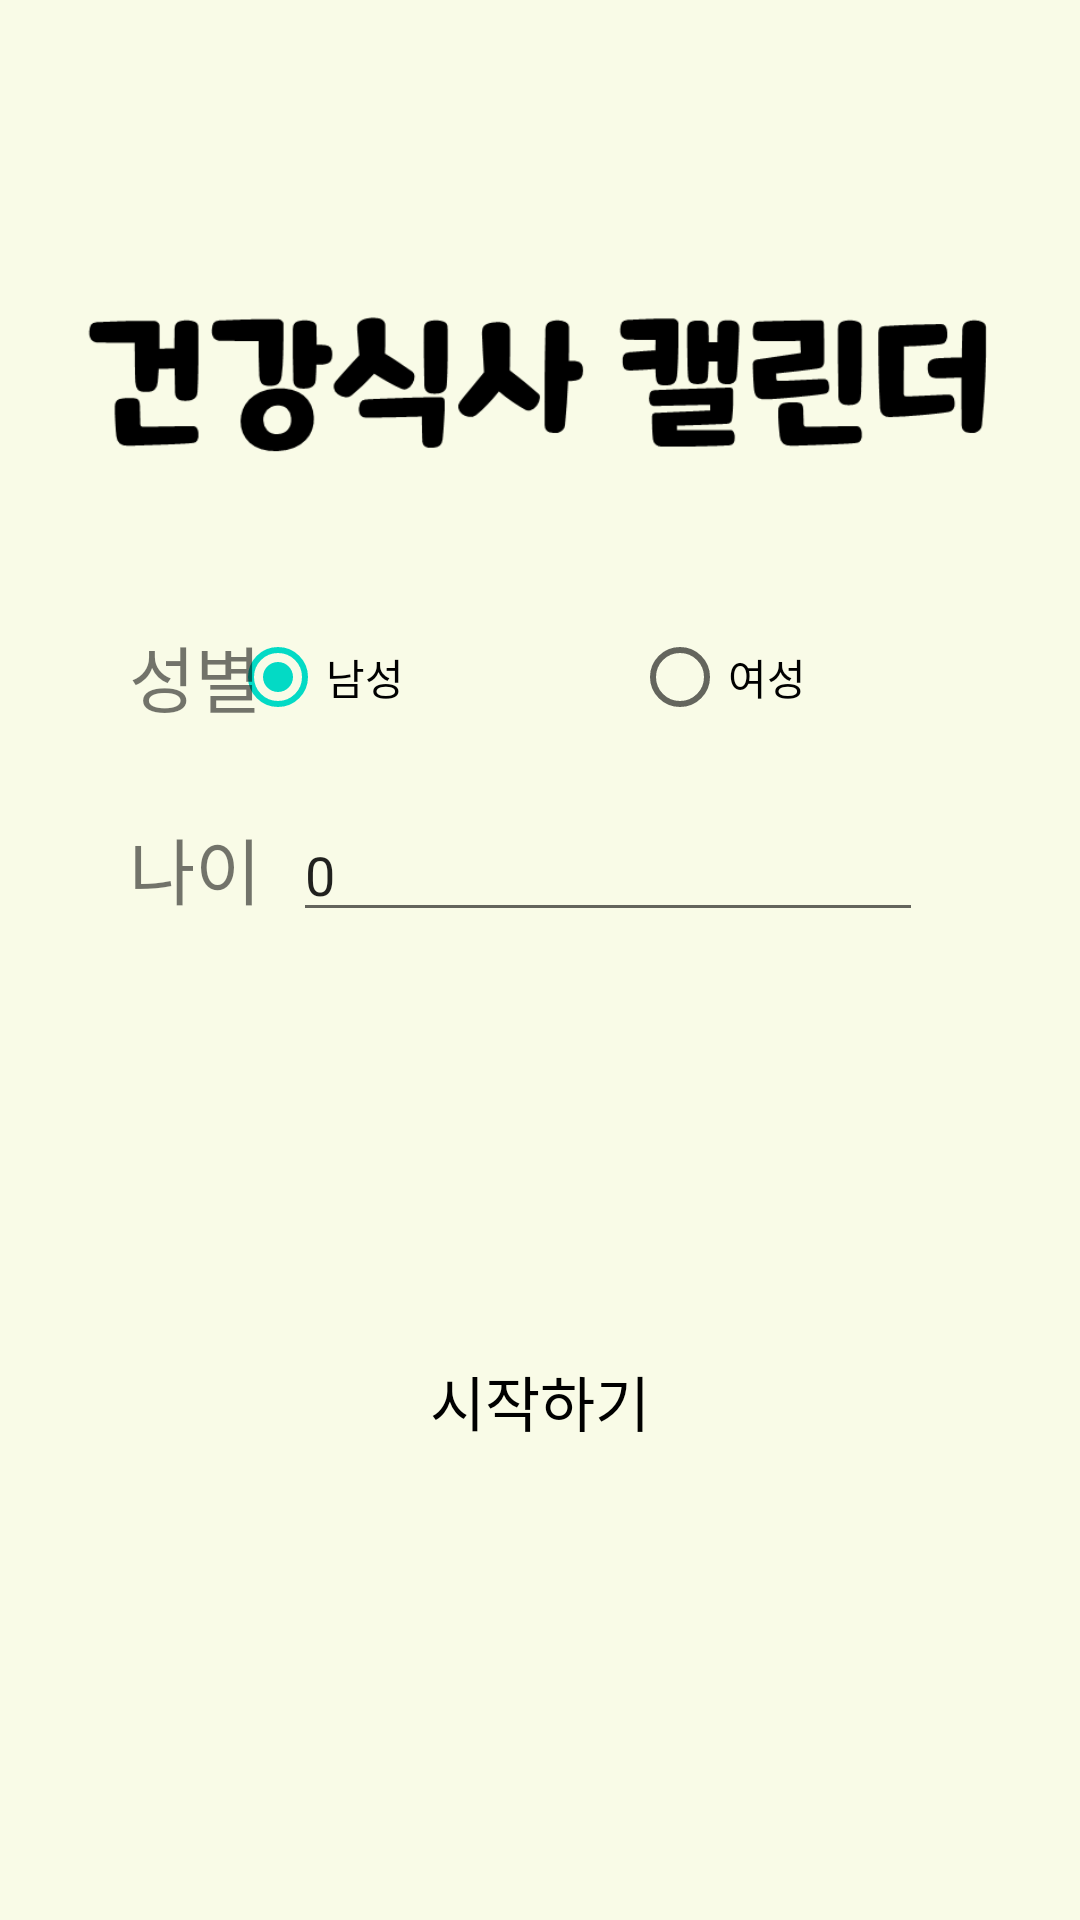

The Android layout XML behind this screen, and the referenced resources:
<!-- AndroidManifest.xml: application theme Theme.FoodCalendar -->
<!-- res/layout/activity_main.xml -->
<?xml version="1.0" encoding="utf-8"?>
<androidx.constraintlayout.widget.ConstraintLayout xmlns:android="http://schemas.android.com/apk/res/android"
    xmlns:app="http://schemas.android.com/apk/res-auto"
    xmlns:tools="http://schemas.android.com/tools"
    android:layout_width="match_parent"
    android:layout_height="match_parent"
    android:background="#F9FBE7"
    tools:context=".MainActivity">

    <ImageView
        android:id="@+id/imageView11"
        android:layout_width="314dp"
        android:layout_height="317dp"
        app:layout_constraintBottom_toBottomOf="parent"
        app:layout_constraintEnd_toEndOf="parent"
        app:layout_constraintHorizontal_bias="0.494"
        app:layout_constraintStart_toStartOf="parent"
        app:layout_constraintTop_toTopOf="parent"
        app:layout_constraintVertical_bias="0.925"
        app:srcCompat="@drawable/meal" />

    <Button
        android:id="@+id/button"
        style="@style/Widget.AppCompat.Button.Borderless"
        android:layout_width="201dp"
        android:layout_height="215dp"
        android:backgroundTint="#00000000"
        android:text="시작하기"
        android:textColor="#000000"
        android:textSize="20sp"
        app:layout_constraintBottom_toBottomOf="@+id/imageView11"
        app:layout_constraintEnd_toEndOf="@+id/imageView11"
        app:layout_constraintHorizontal_bias="0.504"
        app:layout_constraintStart_toStartOf="@+id/imageView11"
        app:layout_constraintTop_toTopOf="@+id/imageView11"
        app:layout_constraintVertical_bias="0.598" />

    <ImageView
        android:id="@+id/imageView9"
        android:layout_width="wrap_content"
        android:layout_height="wrap_content"
        app:layout_constraintBottom_toBottomOf="parent"
        app:layout_constraintEnd_toEndOf="parent"
        app:layout_constraintHorizontal_bias="0.0"
        app:layout_constraintStart_toStartOf="parent"
        app:layout_constraintTop_toTopOf="parent"
        app:layout_constraintVertical_bias="0.004"
        app:srcCompat="@drawable/resource__" />

    <TextView
        android:id="@+id/textView2"
        android:layout_width="wrap_content"
        android:layout_height="wrap_content"
        android:text="나이"
        android:textSize="24sp"
        app:layout_constraintBottom_toBottomOf="parent"
        app:layout_constraintEnd_toEndOf="parent"
        app:layout_constraintHorizontal_bias="0.136"
        app:layout_constraintStart_toStartOf="parent"
        app:layout_constraintTop_toTopOf="parent"
        app:layout_constraintVertical_bias="0.449" />

    <RadioGroup
        android:id="@+id/RadioGroup"
        android:layout_width="268dp"
        android:layout_height="46dp"
        android:orientation="horizontal"
        app:layout_constraintBottom_toBottomOf="parent"
        app:layout_constraintEnd_toEndOf="parent"
        app:layout_constraintHorizontal_bias="0.832"
        app:layout_constraintStart_toStartOf="parent"
        app:layout_constraintTop_toTopOf="parent"
        app:layout_constraintVertical_bias="0.341">

        <RadioButton
            android:id="@+id/ManButton"
            android:layout_width="match_parent"
            android:layout_height="wrap_content"
            android:layout_weight="1"
            android:checked="true"
            android:text="남성" />

        <RadioButton
            android:id="@+id/WomanButton"
            android:layout_width="match_parent"
            android:layout_height="wrap_content"
            android:layout_weight="1"
            android:text="여성" />
    </RadioGroup>

    <EditText
        android:id="@+id/agetext"
        android:layout_width="wrap_content"
        android:layout_height="wrap_content"
        android:ems="10"
        android:inputType="numberSigned"
        android:text="0"
        app:layout_constraintBottom_toBottomOf="parent"
        app:layout_constraintEnd_toEndOf="parent"
        app:layout_constraintHorizontal_bias="0.651"
        app:layout_constraintStart_toStartOf="parent"
        app:layout_constraintTop_toTopOf="parent"
        app:layout_constraintVertical_bias="0.45" />

    <TextView
        android:id="@+id/textView"
        android:layout_width="wrap_content"
        android:layout_height="wrap_content"
        android:text="성별"
        android:textSize="24sp"
        app:layout_constraintBottom_toBottomOf="parent"
        app:layout_constraintEnd_toEndOf="parent"
        app:layout_constraintHorizontal_bias="0.136"
        app:layout_constraintStart_toStartOf="parent"
        app:layout_constraintTop_toTopOf="parent"
        app:layout_constraintVertical_bias="0.343" />

</androidx.constraintlayout.widget.ConstraintLayout>
<!-- resources referenced by this layout -->
<resources>
  <!-- drawable resource__: png bitmap (drawable, 11851 bytes) -->
  <style name="Theme.FoodCalendar" parent="Theme.MaterialComponents.DayNight.DarkActionBar">
          
          <item name="colorPrimary">#979696</item>
          <item name="windowNoTitle">true</item>
          <item name="colorPrimaryVariant">#FFF0F5</item>
          <item name="colorOnPrimary">@color/white</item>
          
          <item name="colorSecondary">@color/teal_200</item>
          <item name="colorSecondaryVariant">@color/teal_700</item>
          <item name="colorOnSecondary">@color/black</item>
          
          <item name="android:statusBarColor" tools:targetApi="l">?attr/colorPrimaryVariant</item>
          
      </style>
  <!-- not gathered from this repository: default colours our renderer supplied (Android Studio template values) -->
  <color name="teal_200">#FF03DAC5</color>
  <color name="teal_700">#FF018786</color>
  <color name="black">#FF000000</color>
  <color name="white">#FFFFFFFF</color>
</resources>
